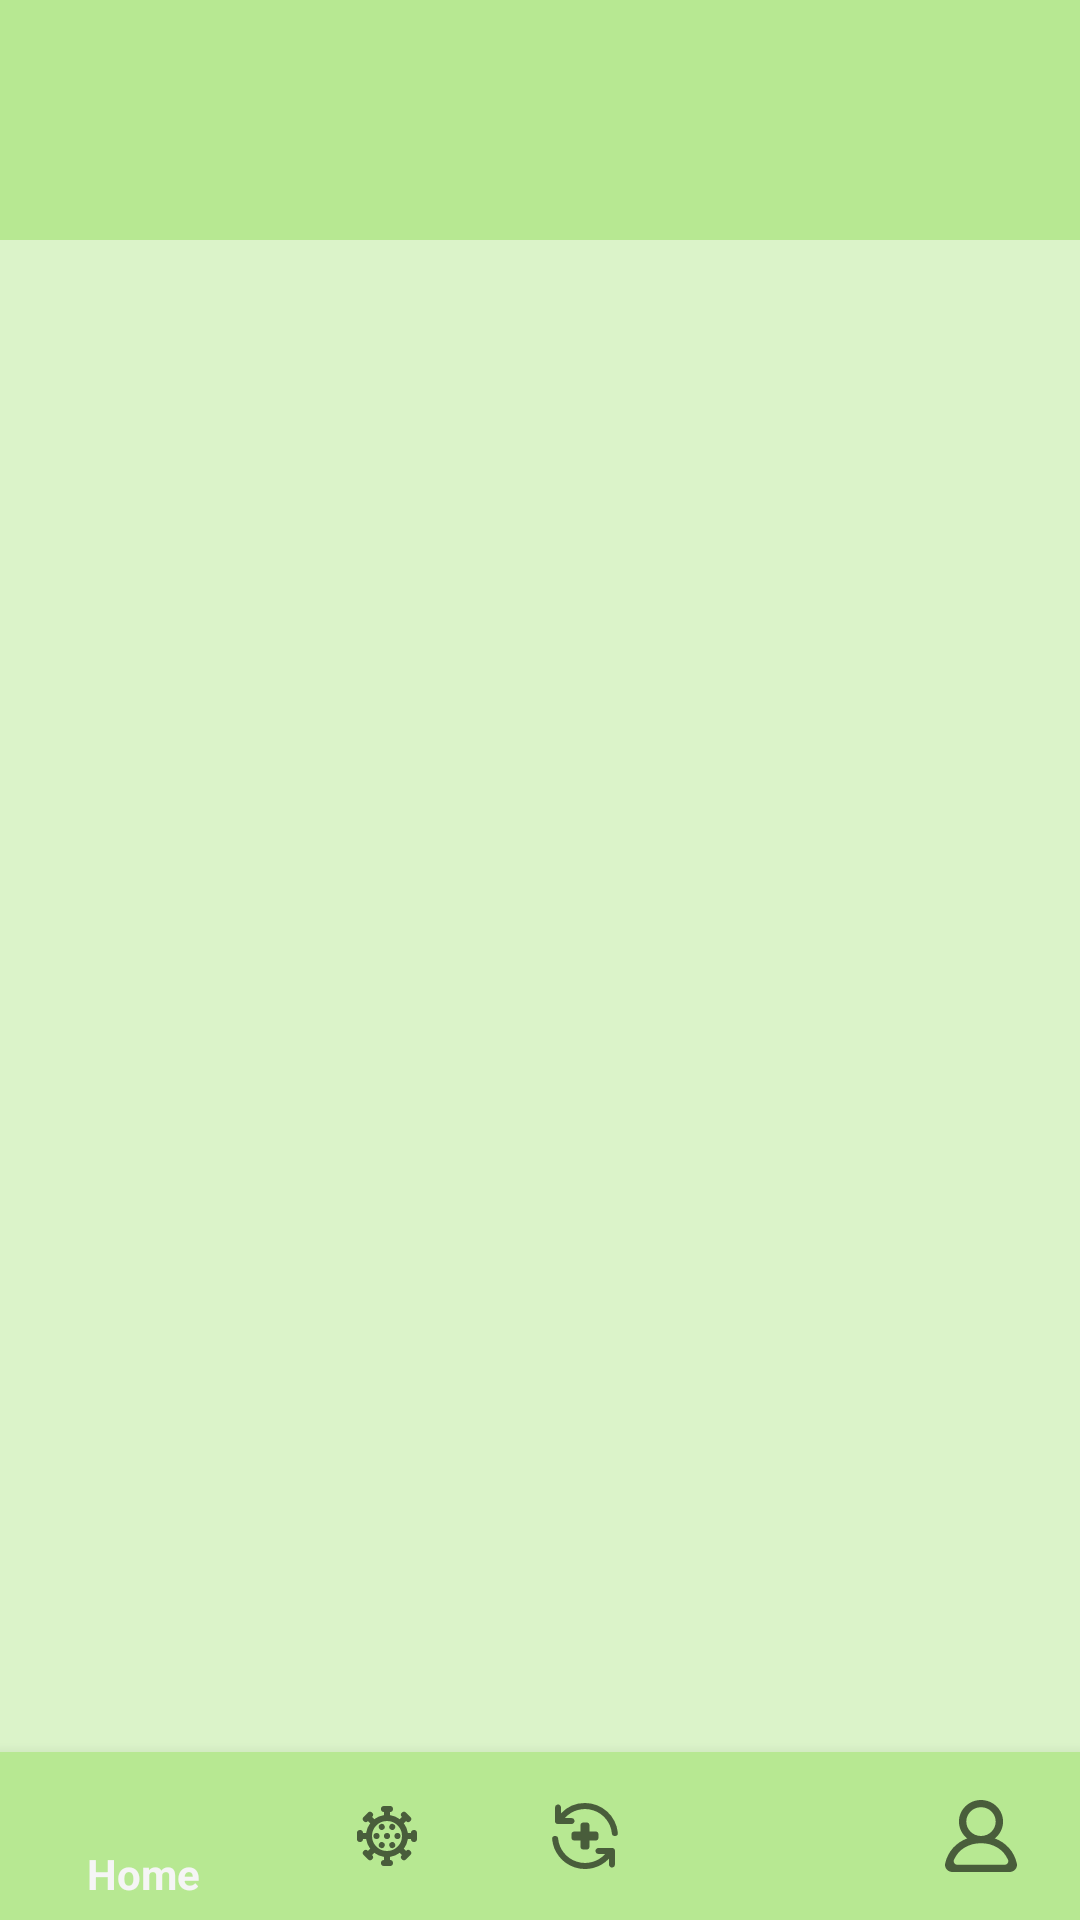

Write the Android layout XML for this screen, with the resource values it uses.
<!-- AndroidManifest.xml: application theme Theme.QimAgri -->
<!-- res/layout/activity_main.xml -->
<?xml version="1.0" encoding="utf-8"?>
<androidx.constraintlayout.widget.ConstraintLayout xmlns:android="http://schemas.android.com/apk/res/android"
    xmlns:app="http://schemas.android.com/apk/res-auto"
    xmlns:tools="http://schemas.android.com/tools"
    android:id="@+id/constraint_layout_main"
    android:layout_width="match_parent"
    android:layout_height="match_parent"
    android:background="@color/tea_green"
    tools:context=".MainActivity">
    
    <com.google.android.material.appbar.AppBarLayout
        android:id="@+id/app_bar_layout"
        android:layout_width="match_parent"
        android:layout_height="wrap_content"
        app:layout_constraintEnd_toEndOf="parent"
        app:layout_constraintStart_toStartOf="parent"
        app:layout_constraintTop_toTopOf="parent">
        
        <androidx.appcompat.widget.Toolbar
            android:id="@+id/app_bar"
            android:layout_width="match_parent"
            android:layout_height="wrap_content"
            android:fontFamily="@font/abeezee"
            android:background="@color/light_green"
            android:minHeight="80dp">
        </androidx.appcompat.widget.Toolbar>
    </com.google.android.material.appbar.AppBarLayout>
    <FrameLayout
        android:id="@+id/fragment_frame_layout"
        android:layout_width="0dp"
        android:layout_height="0dp"
        app:layout_constraintBottom_toTopOf="@+id/bottom_navigation_bar"
        app:layout_constraintEnd_toEndOf="parent"
        app:layout_constraintStart_toStartOf="parent"
        app:layout_constraintTop_toBottomOf="@+id/app_bar_layout" />

    <com.google.android.material.bottomnavigation.BottomNavigationView
        android:id="@+id/bottom_navigation_bar"
        android:layout_width="match_parent"
        android:layout_height="wrap_content"
        android:background="@color/light_green"
        app:layout_constraintBottom_toBottomOf="parent"
        app:layout_constraintEnd_toEndOf="parent"
        app:layout_constraintStart_toStartOf="parent"
        app:menu="@menu/bottom_navigation_menu"/>

</androidx.constraintlayout.widget.ConstraintLayout>
<!-- resources referenced by this layout -->
<resources>
  <color name="light_green">#B7E892</color>
  <color name="tea_green">#DBF3C9</color>
  <style name="Theme.QimAgri" parent="Base.Theme.QimAgri" />
  <style name="Base.Theme.QimAgri" parent="Theme.AppCompat.DayNight.NoActionBar">
          
          
      </style>
</resources>
